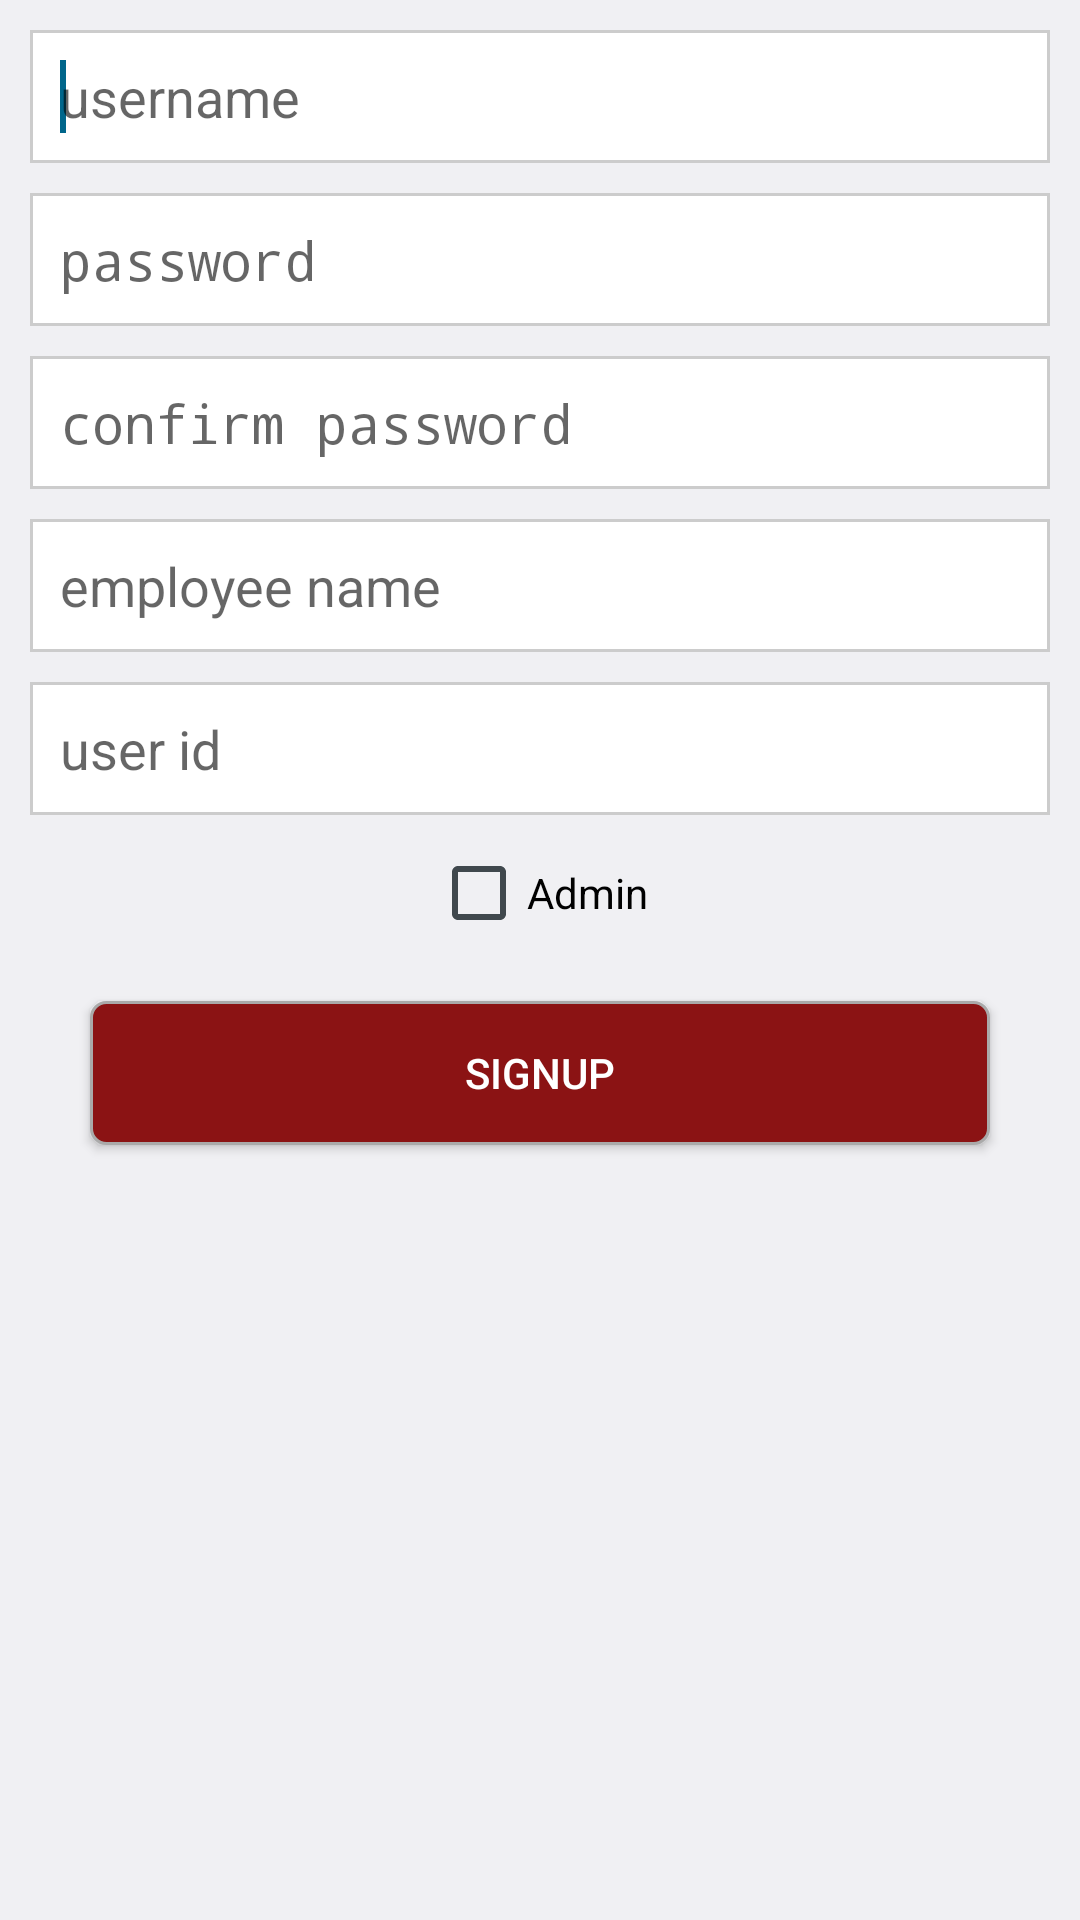

This screen was rendered from an Android layout file. Write that file and the resources it references.
<!-- AndroidManifest.xml: application theme Theme.Cafeteria -->
<!-- res/layout/activity_signup.xml -->
<?xml version="1.0" encoding="utf-8"?>
<RelativeLayout xmlns:android="http://schemas.android.com/apk/res/android"
    android:layout_width="match_parent"
    android:layout_height="match_parent" >

    <LinearLayout
        android:id="@+id/llETContainer"
        android:layout_width="match_parent"
        android:layout_height="wrap_content"
        android:layout_below="@+id/ivLogo"
        android:layout_margin="10dp"
        android:orientation="vertical" >

        <EditText
            android:id="@+id/etUsername"
            android:layout_width="match_parent"
            android:layout_height="wrap_content"
            android:background="@drawable/drawable_edit_text_bg"
            android:ems="10"
            android:hint="username"
            android:padding="10dp"
            android:textColor="@color/color_button_text" >

            <requestFocus />
        </EditText>

        <EditText
            android:id="@+id/etPassword"
            android:layout_width="match_parent"
            android:layout_height="wrap_content"
            android:layout_marginTop="10dp"
            android:background="@drawable/drawable_edit_text_bg"
            android:ems="10"
            android:hint="password"
            android:inputType="textWebPassword"
            android:padding="10dp"
            android:textColor="@color/color_button_text" >
        </EditText>

        <EditText
            android:id="@+id/etConfirmPassword"
            android:layout_width="match_parent"
            android:layout_height="wrap_content"
            android:layout_marginTop="10dp"
            android:background="@drawable/drawable_edit_text_bg"
            android:ems="10"
            android:hint="confirm password"
            android:inputType="textWebPassword"
            android:padding="10dp"
            android:textColor="@color/color_button_text" >
        </EditText>

        <EditText
            android:id="@+id/etEmployeeName"
            android:layout_width="match_parent"
            android:layout_height="wrap_content"
            android:layout_marginTop="10dp"
            android:background="@drawable/drawable_edit_text_bg"
            android:ems="10"
            android:hint="employee name"
            android:padding="10dp"
            android:textColor="@color/color_button_text" >
        </EditText>

        <EditText
            android:id="@+id/etUserId"
            android:layout_width="match_parent"
            android:layout_height="wrap_content"
            android:layout_marginTop="10dp"
            android:background="@drawable/drawable_edit_text_bg"
            android:ems="10"
            android:hint="user id"
            android:padding="10dp"
            android:textColor="@color/color_button_text" >
        </EditText>

        <CheckBox
            android:id="@+id/cbAdmin"
            android:layout_width="wrap_content"
            android:layout_height="wrap_content"
            android:layout_gravity="center_horizontal"
            android:layout_marginTop="10dp"
            android:checked="false"
            android:text="Admin" />
    </LinearLayout>

    <Button
        android:id="@+id/btnSignup"
        android:layout_width="match_parent"
        android:layout_height="wrap_content"
        android:layout_below="@+id/llETContainer"
        android:layout_marginLeft="30dp"
        android:layout_marginRight="30dp"
        android:layout_marginTop="10dp"
        android:background="@drawable/drawable_button_bg"
        android:padding="5dp"
        android:text="Signup"
        android:textColor="@android:color/white" />

</RelativeLayout>
<!-- resources referenced by this layout -->
<resources>
  <color name="color_button_text">#5d5d5d</color>
  <!-- drawable drawable_button_bg (drawable) -->
  <?xml version="1.0" encoding="utf-8"?>
  <shape xmlns:android="http://schemas.android.com/apk/res/android" >
      <solid android:color="@color/color_button_bg"  />
      <stroke android:width="1dp" android:color="#AAAAAA"/>
      <corners android:radius="5dp"/>
  
  </shape>
  <!-- drawable drawable_edit_text_bg (drawable) -->
  <?xml version="1.0" encoding="utf-8"?>
  <shape xmlns:android="http://schemas.android.com/apk/res/android" android:shape="rectangle">
      
  <solid android:color="@android:color/white"  />
      <stroke android:width="1dp" android:color="#CCCCCC"/>
  </shape>
  <color name="color_button_bg">#8B1314</color>
  <style name="AppBaseTheme" parent="@android:style/Theme.DeviceDefault.Light.DarkActionBar">
          
      </style>
  <!-- drawable selectable_background_cafeteria (drawable) -->
  <?xml version="1.0" encoding="utf-8"?>
  <selector xmlns:android="http://schemas.android.com/apk/res/android"
          android:exitFadeDuration="@android:integer/config_mediumAnimTime" >
      <item android:state_pressed="false" android:state_focused="true" android:drawable="@drawable/list_focused_cafeteria" />
      <item android:state_pressed="true" android:drawable="@drawable/list_pressed_cafeteria" />
      <item android:drawable="@android:color/transparent" />
  </selector>
  <style name="PopupMenu.Cafeteria" parent="@android:style/Widget.Holo.ListPopupWindow">
          <item name="android:popupBackground">@drawable/menu_dropdown_panel_cafeteria</item>
      </style>
  <style name="DropDownListView.Cafeteria" parent="@android:style/Widget.Holo.ListView.DropDown">
          <item name="android:listSelector">@drawable/selectable_background_cafeteria</item>
      </style>
  <style name="ActionBarTabStyle.Cafeteria" parent="@android:style/Widget.Holo.ActionBar.TabView">
          <item name="android:background">@drawable/tab_indicator_ab_cafeteria</item>
      </style>
  <style name="DropDownNav.Cafeteria" parent="@android:style/Widget.Holo.Spinner">
          <item name="android:background">@drawable/spinner_background_ab_cafeteria</item>
          <item name="android:popupBackground">@drawable/menu_dropdown_panel_cafeteria</item>
          <item name="android:dropDownSelector">@drawable/selectable_background_cafeteria</item>
      </style>
  <style name="ActionBar.Solid.Cafeteria" parent="@android:style/Widget.Holo.Light.ActionBar.Solid.Inverse">
          <item name="android:background">@drawable/ab_solid_cafeteria</item>
          <item name="android:backgroundStacked">@drawable/ab_stacked_solid_cafeteria</item>
          <item name="android:backgroundSplit">@drawable/ab_bottom_solid_cafeteria</item>
          <item name="android:progressBarStyle">@style/ProgressBar.Cafeteria</item>
      </style>
  <style name="ActionButton.CloseMode.Cafeteria" parent="@android:style/Widget.Holo.ActionButton.CloseMode">
          <item name="android:background">@drawable/btn_cab_done_cafeteria</item>
      </style>
  <style name="Theme.Cafeteria.Widget" parent="@android:style/Theme.Holo">
          <item name="android:popupMenuStyle">@style/PopupMenu.Cafeteria</item>
          <item name="android:dropDownListViewStyle">@style/DropDownListView.Cafeteria</item>
      </style>
  <style name="ProgressBar.Cafeteria" parent="@android:style/Widget.Holo.ProgressBar.Horizontal">
          <item name="android:progressDrawable">@drawable/progress_horizontal_cafeteria</item>
      </style>
  <!-- drawable btn_cab_done_cafeteria (drawable) -->
  <?xml version="1.0" encoding="utf-8"?>
  <selector xmlns:android="http://schemas.android.com/apk/res/android">
      <item android:state_pressed="true"
          android:drawable="@drawable/btn_cab_done_pressed_cafeteria" />
      <item android:state_focused="true" android:state_enabled="true"
          android:drawable="@drawable/btn_cab_done_focused_cafeteria" />
      <item android:state_enabled="true"
          android:drawable="@drawable/btn_cab_done_default_cafeteria" />
  </selector>
</resources>
